Dataset: dataset (GitHub, l33klin/tensorflow_image_claadifier_demo). Classes: bite, no bite.

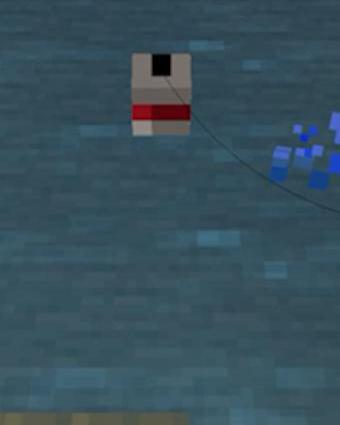
Label: no bite

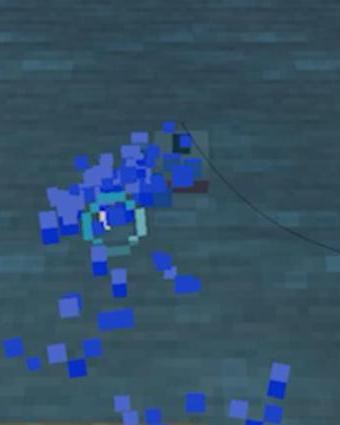
Label: bite

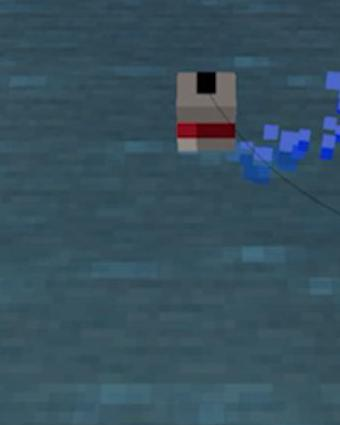
Label: no bite

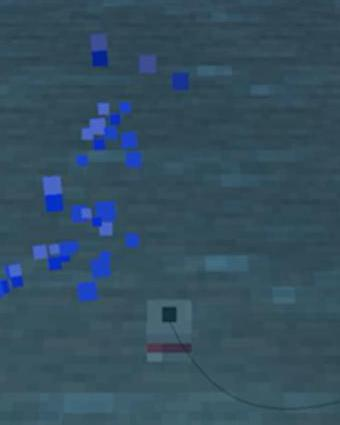
Label: bite

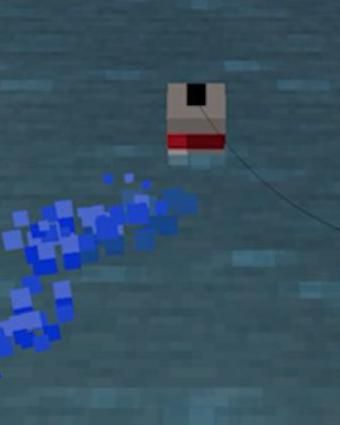
Label: no bite

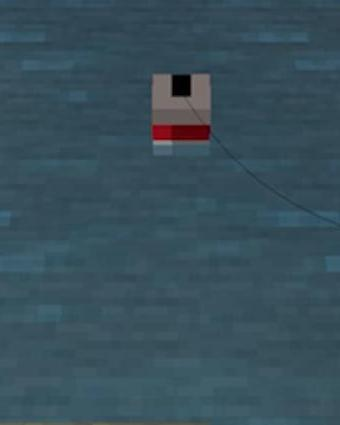
Label: no bite
